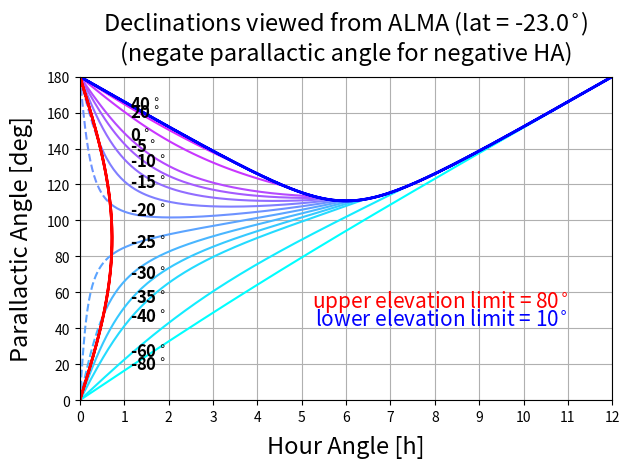
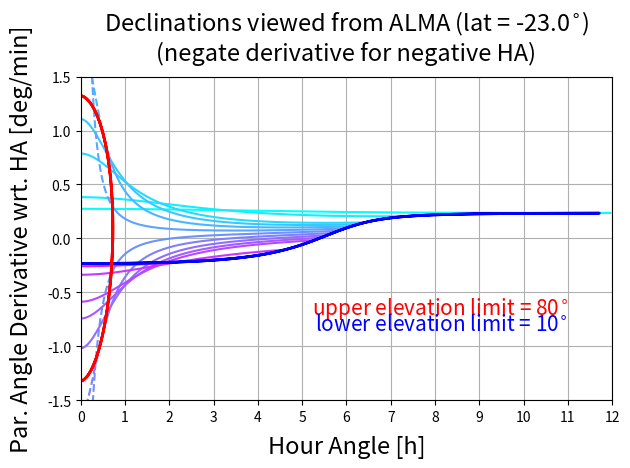

These figures' Python source, in order:
# Christopher A. Hales
# 2 June 2016
#
# Plot parallactic angle vs hour angle
#      and its derivative
#
# (PA = angle between line of constant
#  RA and zenith at source, measured
#  positive N through E.  For source
#  dec less than observatory latitude,
#  parallactic angle starts negative
#  as source rises in east at negative
#  HA, becomes positive as source sets
#  in west at positive HA.)
#

################################################

# latitude of observatory in degrees (+N,-S)
#obsname = 'VLA'
#lat     = 34.0784
obsname = 'ALMA'
lat     = -23.023

# lower and upper elevation limits in degrees
el_limit_lower = 10
el_limit_upper = 80

################################################

import numpy as np
import matplotlib.pyplot as plt
from matplotlib.pyplot import cm

pi  = np.pi
d2r = pi/180.

ha      = np.linspace(0.001,12,300)
pltindx = np.searchsorted(ha,1.1)

dec = np.arange(-80,90,20)
dec = np.append(dec,np.floor(lat/5.)*5)
dec = np.append(dec,np.floor(lat/5.)*5-5)
dec = np.append(dec,np.floor(lat/5.)*5-10)
dec = np.append(dec,np.floor(lat/5.)*5-15)
dec = np.append(dec,np.ceil(lat/5.)*5)
dec = np.append(dec,np.ceil(lat/5.)*5+5)
dec = np.append(dec,np.ceil(lat/5.)*5+10)
dec = np.append(dec,np.ceil(lat/5.)*5+15)
dec = np.unique(dec)
dec = dec[np.abs(dec)<=90]

# http://matplotlib.org/examples/color/
#        colormaps_reference.html
color = iter(cm.cool(np.linspace(0,1,len(dec))))

'''
    equations:
    http://www.gb.nrao.edu/~rcreager/GBTMetrology/
           140ft/l0058/gbtmemo52/memo52.html
'''

# parallactic angle

fig = plt.figure()
ax = fig.add_subplot(1,1,1)
for d in range(dec.size):
    p = np.arctan2(np.sin(ha*15.*d2r) , \
        (np.tan(lat*d2r)*np.cos(dec[d]*d2r) - \
         np.sin(dec[d]*d2r)*np.cos(ha*15.*d2r)))/d2r
    el = np.arcsin(np.sin(dec[d]*d2r)*\
         np.sin(lat*d2r) + np.cos(dec[d]*d2r)*\
         np.cos(lat*d2r)*np.cos(ha*15.*d2r))/d2r
    indx1 = np.where((el>=el_limit_lower)&\
                     (el<=el_limit_upper))
    indx2 = np.where((el>=el_limit_lower)&\
                     (el>el_limit_upper))
    c = next(color)
    #c = '0.25'
    if indx1[0].size > 0:
        plt.plot(ha[indx1],p[indx1],color=c)
        plt.plot(ha[indx2],p[indx2],color=c,\
                 linestyle='--')
        plt.text(ha[pltindx],p[pltindx]-1,\
                 '{:.0f}'.format(dec[d])+'$^\circ$',\
                 weight='bold',fontsize=12)

# lower elevation limit (blue)
az   = np.linspace(0.01,360.01,361)
dec1 = np.arcsin(np.cos(az*d2r)*np.cos(lat*d2r)*\
                 np.cos(el_limit_lower*d2r)+\
                 np.sin(lat*d2r)*\
                 np.sin(el_limit_lower*d2r))
ha1 = np.arccos((np.sin(el_limit_lower*d2r) - \
      np.sin(lat*d2r)*np.sin(dec1))/\
      (np.cos(lat*d2r)*np.cos(dec1)))
p = np.arctan2(np.sin(ha1),\
              (np.cos(dec1)*np.tan(lat*d2r) -\
               np.sin(dec1)*np.cos(ha1)))/d2r
plt.plot(ha1/d2r/15.,p,color='blue',linewidth='2')

# upper elevation limit (red)
dec1 = np.arcsin(np.cos(az*d2r)*np.cos(lat*d2r)*\
                 np.cos(el_limit_upper*d2r)+\
                 np.sin(lat*d2r)*\
                 np.sin(el_limit_upper*d2r))
ha1 = np.arccos((np.sin(el_limit_upper*d2r) - \
      np.sin(lat*d2r)*np.sin(dec1))/\
      (np.cos(lat*d2r)*np.cos(dec1)))
p = np.arctan2(np.sin(ha1),\
              (np.cos(dec1)*np.tan(lat*d2r) -\
               np.sin(dec1)*np.cos(ha1)))/d2r
plt.plot(ha1/d2r/15.,p,color='red',linewidth='2')

ax.grid()
ax.set_xlim([0,12])
ax.set_ylim([0,180])
ax.set_title('Declinations viewed from '+obsname+' (lat = '+\
             '{:.1f}'.format(lat)+'$^{\!\circ\!}$)\n'+
             '(negate parallactic angle for negative HA)',\
             y=1.025,fontsize=17)
ax.set_xlabel('Hour Angle [h]',fontsize=17,labelpad=8)
ax.set_ylabel('Parallactic Angle [deg]',\
               labelpad=10,fontsize=17)
plt.xticks(range(13))
if lat >= 0:
    y_text = 152
else:
    y_text = 52

plt.text(11,y_text,'upper elevation limit = '+\
         '{:.0f}'.format(el_limit_upper)+'$^{\!\circ}$',\
         fontsize=15,color='red',ha='right')
plt.text(11,y_text-10,'lower elevation limit = '+\
         '{:.0f}'.format(el_limit_lower)+'$^{\!\circ}$',\
         fontsize=15,color='blue',ha='right')
plt.tight_layout()
#plt.show()
plt.savefig('parang_'+obsname+'.png')
plt.close()


# derivative of PA wrt HA
# (separate code for clarity)

color = iter(cm.cool(np.linspace(0,1,len(dec))))
ha2 = ha[:-1]
fig = plt.figure()
ax  = fig.add_subplot(1,1,1)
for d in range(dec.size):
    p  = np.arctan2(np.sin(ha*15.*d2r) , \
         (np.tan(lat*d2r)*np.cos(dec[d]*d2r) - \
          np.sin(dec[d]*d2r)*np.cos(ha*15.*d2r)))/d2r
    dp = np.nan_to_num(np.diff(p)/np.diff(ha*60.))
    el = np.arcsin(np.sin(dec[d]*d2r)*\
         np.sin(lat*d2r) + np.cos(dec[d]*d2r)*\
         np.cos(lat*d2r)*np.cos(ha2*15.*d2r))/d2r
    indx1 = np.where((el>=el_limit_lower)&\
                     (el<=el_limit_upper))
    indx2 = np.where((el>=el_limit_lower)&\
                     (el>el_limit_upper))
    c = next(color)
    #c = '0.25'
    if indx1[0].size > 0:
        plt.plot(ha2[indx1],dp[indx1],color=c)
        plt.plot(ha2[indx2],dp[indx2],color=c,\
                 linestyle='--')
        #plt.text(ha2[pltindx],dp[pltindx]-1,\
        #         '{:.0f}'.format(dec[d])+'$^\circ$',\
        #         weight='bold',fontsize=12)

# lower elevation limit (blue)
az   = np.linspace(-0.1,360.1,361)
dec1 = np.arcsin(np.cos(az*d2r)*np.cos(lat*d2r)*\
                 np.cos(el_limit_lower*d2r)+\
                 np.sin(lat*d2r)*\
                 np.sin(el_limit_lower*d2r))
ha1 = np.arccos((np.sin(el_limit_lower*d2r) - \
      np.sin(lat*d2r)*np.sin(dec1))/\
      (np.cos(lat*d2r)*np.cos(dec1)))
p1 = np.arctan2(np.sin(ha1),\
               (np.cos(dec1)*np.tan(lat*d2r) -\
                np.sin(dec1)*np.cos(ha1)))/d2r
ha2 = ha1+0.01
p2 = np.arctan2(np.sin(ha2),\
               (np.cos(dec1)*np.tan(lat*d2r) -\
                np.sin(dec1)*np.cos(ha2)))/d2r
dp = (p2-p1) / (0.01/d2r/15.*60.)
# hack to avoid spurious point near ha=12 at low lat
plt.plot(ha1[dp>-1.5]/d2r/15.,dp[dp>-1.5],\
         color='blue',linewidth='2')

# upper elevation limit (red)
dec1 = np.arcsin(np.cos(az*d2r)*np.cos(lat*d2r)*\
                 np.cos(el_limit_upper*d2r)+\
                 np.sin(lat*d2r)*\
                 np.sin(el_limit_upper*d2r))
ha1 = np.arccos((np.sin(el_limit_upper*d2r) - \
      np.sin(lat*d2r)*np.sin(dec1))/\
      (np.cos(lat*d2r)*np.cos(dec1)))
p1 = np.arctan2(np.sin(ha1),\
               (np.cos(dec1)*np.tan(lat*d2r) -\
                np.sin(dec1)*np.cos(ha1)))/d2r
ha2 = ha1+0.01
p2 = np.arctan2(np.sin(ha2),\
               (np.cos(dec1)*np.tan(lat*d2r) -\
                np.sin(dec1)*np.cos(ha2)))/d2r
dp = (p2-p1) / (0.01/d2r/15.*60.)
plt.plot(ha1/d2r/15.,dp,color='red',linewidth='2')

ax.grid()
ax.set_xlim([0,12])
ax.set_ylim([-1.5,1.5])
ax.set_title('Declinations viewed from '+obsname+' (lat = '+\
             '{:.1f}'.format(lat)+'$^{\!\circ\!}$)\n'+
             '(negate derivative for negative HA)',\
             y=1.025,fontsize=17)
ax.set_xlabel('Hour Angle [h]',fontsize=17,labelpad=8)
ax.set_ylabel('Par. Angle Derivative wrt. HA [deg/min]',\
               labelpad=10,fontsize=17)
plt.xticks(np.linspace(0,12,13))
#plt.yticks(np.linspace(-1.5,1.5,13))
y_text = -0.7
plt.text(11,y_text,'upper elevation limit = '+\
         '{:.0f}'.format(el_limit_upper)+'$^{\!\circ}$',\
         fontsize=15,color='red',ha='right')
plt.text(11,y_text-0.15,'lower elevation limit = '+\
         '{:.0f}'.format(el_limit_lower)+'$^{\!\circ}$',\
         fontsize=15,color='blue',ha='right')
plt.tight_layout()
#plt.show()
plt.savefig('parang_deriv_'+obsname+'.png')
plt.close()
